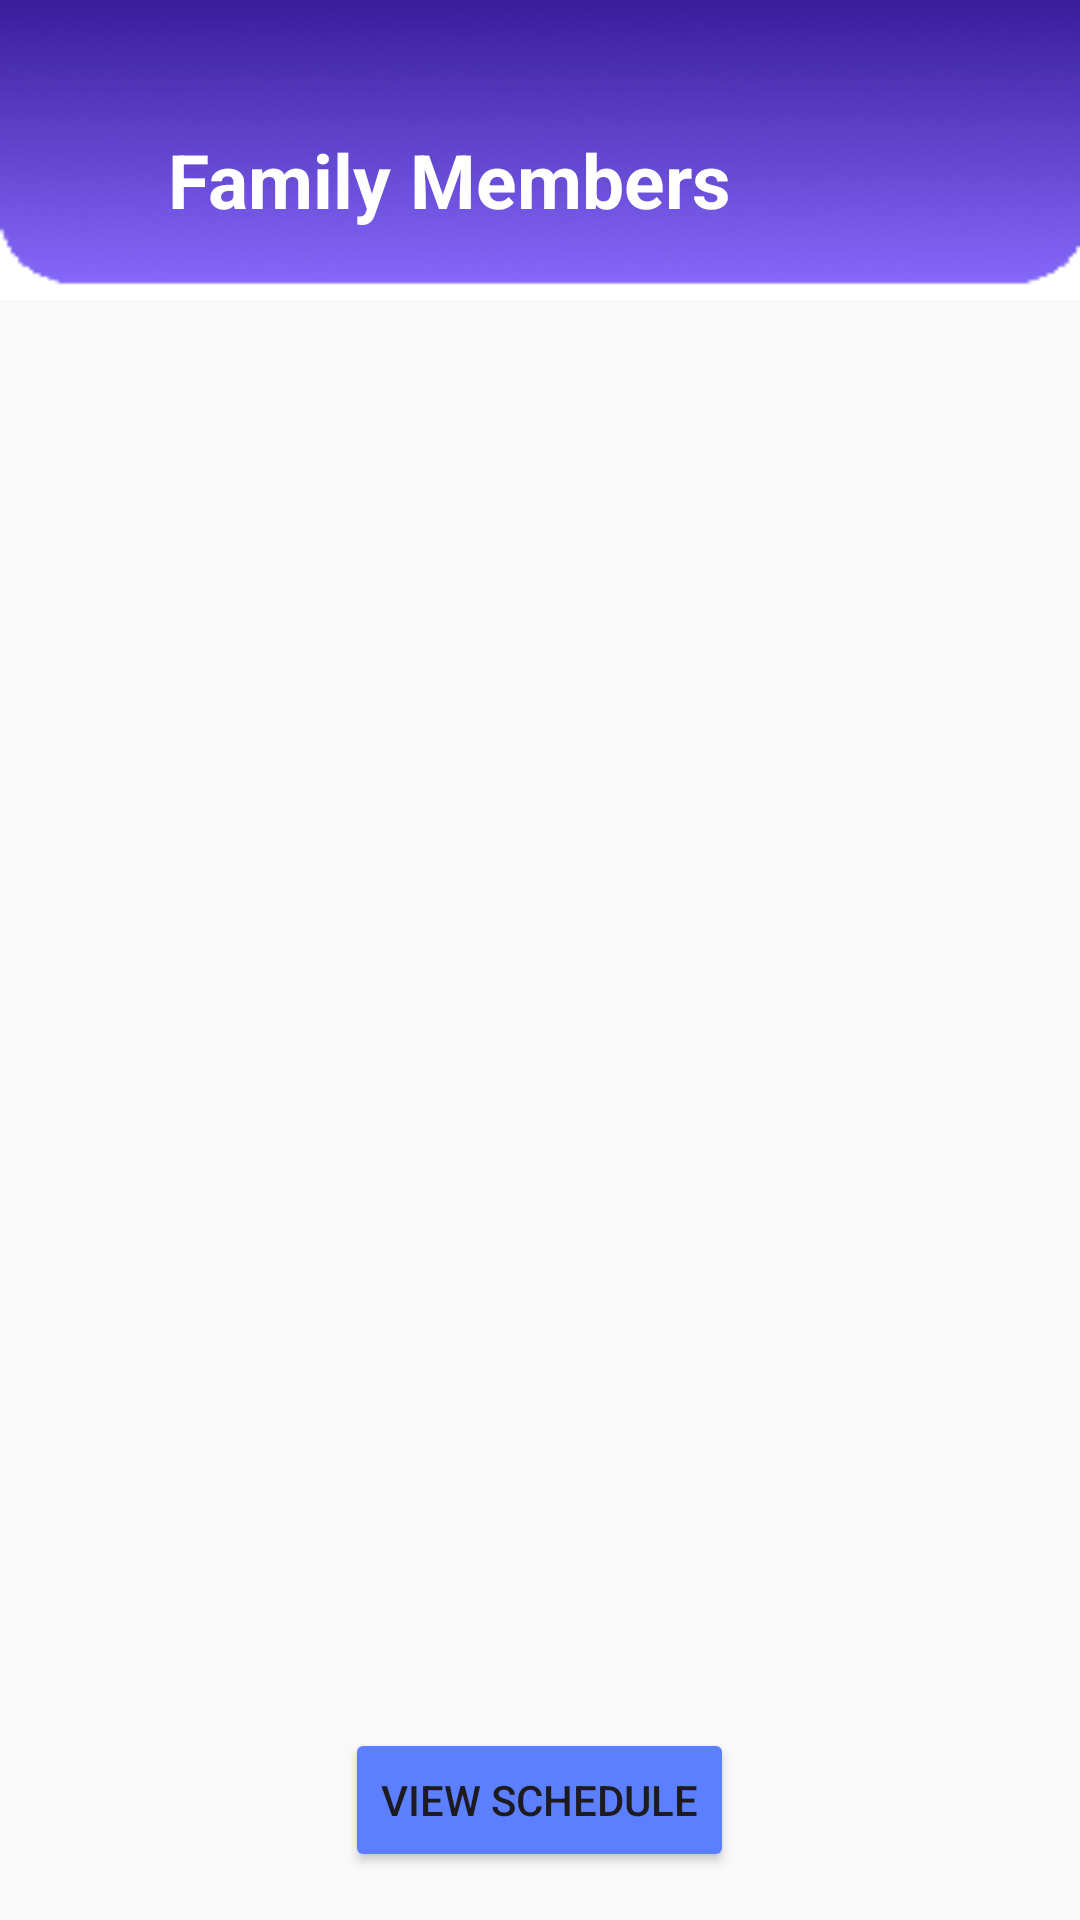

Write the Android layout XML for this screen, with the resource values it uses.
<!-- AndroidManifest.xml: application theme Theme.SE215SuperFamilyApp -->
<!-- res/layout/activity_member.xml -->
<?xml version="1.0" encoding="utf-8"?>
<LinearLayout xmlns:android="http://schemas.android.com/apk/res/android"
    xmlns:app="http://schemas.android.com/apk/res-auto"
    xmlns:tools="http://schemas.android.com/tools"
    android:id="@+id/main"
    android:layout_width="match_parent"
    android:layout_height="match_parent"
    android:orientation="vertical"
    android:background="#f9f9f9"
    tools:context=".MemberActivity">


    <RelativeLayout

        android:layout_width="match_parent"
        android:layout_height="100dp"
        android:orientation="horizontal"
        android:background="@drawable/bg_header_message"
        android:gravity="center_vertical">
        <ImageButton
            android:id="@+id/btn_back"
            android:layout_width="30dp"
            android:layout_height="30dp"
            android:layout_marginTop="20dp"
            android:layout_marginLeft="10dp"
            android:background="@android:color/transparent"
            android:src="@drawable/ic_previous" />

        <TextView
            android:layout_width="wrap_content"
            android:layout_height="wrap_content"
            android:layout_marginStart="56dp"
            android:layout_marginTop="20dp"
            android:text="Family Members"
            android:textColor="@color/white"
            android:textSize="25sp"
            android:textStyle="bold" />


    </RelativeLayout>
    <FrameLayout
        android:layout_width="match_parent"
        android:layout_height="match_parent">
        <androidx.recyclerview.widget.RecyclerView
            android:id="@+id/rv_member_list"
            android:layout_marginHorizontal="16dp"
            android:layout_width="match_parent"
            android:layout_height="wrap_content"
            android:layout_marginTop="8dp"
       />
        <Button
            android:id="@+id/viewSchedule"
            android:layout_width="wrap_content"
            android:layout_height="wrap_content"
            android:layout_margin="16dp"
            android:backgroundTint="@color/selectedDay"
            android:tint="@null"
            android:text="View Schedule"
            android:elevation="6dp"
            android:layout_gravity="center|bottom" />
    </FrameLayout>

</LinearLayout>
<!-- resources referenced by this layout -->
<resources>
  <color name="selectedDay">#5B7FFE</color>
  <color name="white">#FFFFFF</color>
  <!-- drawable bg_header_message: png bitmap (drawable, 13577 bytes) -->
  <style name="Theme.SE215SuperFamilyApp" parent="Base.Theme.SE215SuperFamilyApp" />
  <style name="Base.Theme.SE215SuperFamilyApp" parent="Theme.Material3.DayNight.NoActionBar">
          
          
      </style>
</resources>
